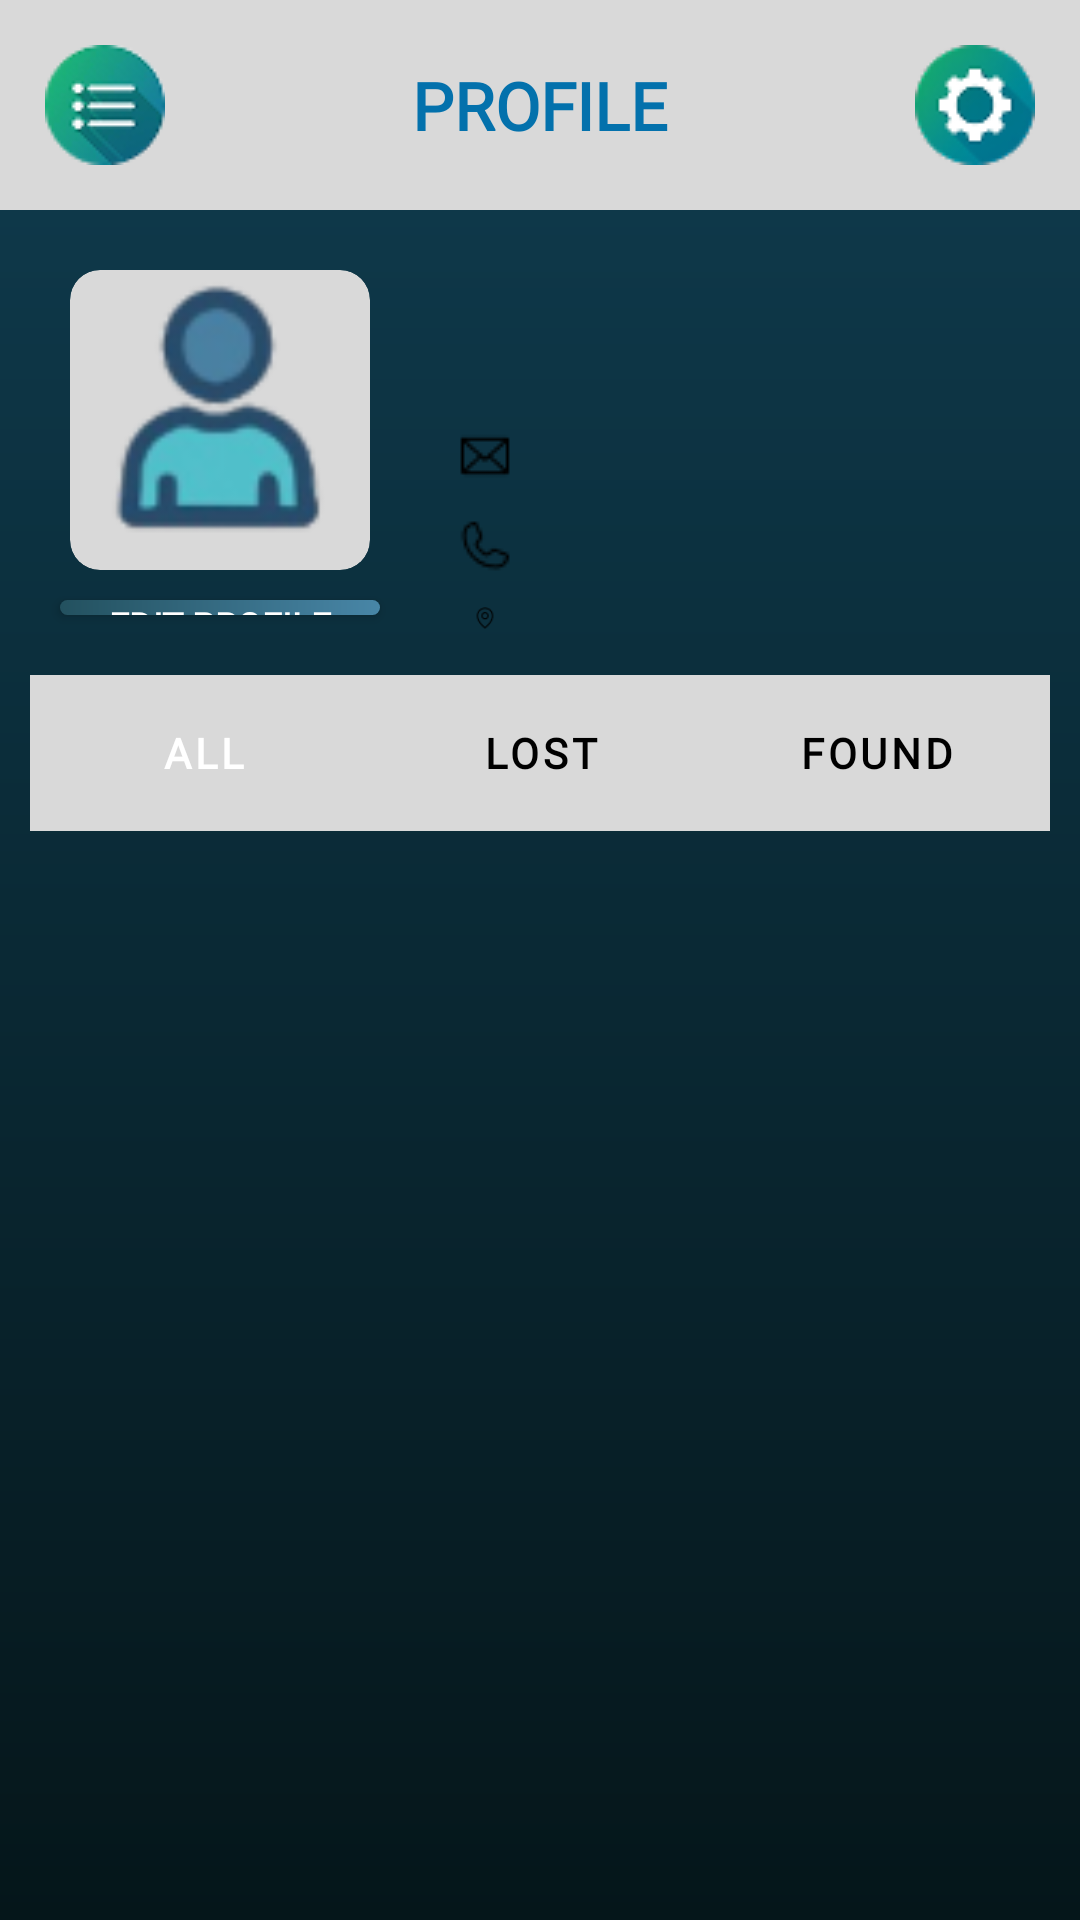

Write the Android layout XML for this screen, with the resource values it uses.
<!-- AndroidManifest.xml: application theme Theme.LostAndFound -->
<!-- res/layout/activity_profile.xml -->
<?xml version="1.0" encoding="utf-8"?>
<androidx.constraintlayout.widget.ConstraintLayout xmlns:android="http://schemas.android.com/apk/res/android"
    xmlns:app="http://schemas.android.com/apk/res-auto"
    xmlns:tools="http://schemas.android.com/tools"
    android:layout_width="match_parent"
    android:layout_height="match_parent"
    android:background="@drawable/background_color"
    tools:context=".ProfileActivity">

    <LinearLayout
        android:id="@+id/headerLayout"
        android:layout_width="match_parent"
        android:layout_height="70dp"
        android:orientation="horizontal"
        android:background="#D9D9D9"
        app:layout_constraintTop_toTopOf="parent"
        app:layout_constraintStart_toStartOf="parent"
        app:layout_constraintEnd_toEndOf="parent">

        <ImageButton
            android:id="@+id/menu_icon"
            android:layout_width="70dp"
            android:layout_height="70dp"
            android:layout_gravity="center"
            android:src="@drawable/button"
            android:paddingHorizontal="10dp"
            android:background="@null"
            android:contentDescription="Menu Options"/>

        <TextView
            android:layout_width="0dp"
            android:layout_height="match_parent"
            android:layout_weight="1"
            android:text="PROFILE"
            android:fontFamily="@font/vollkorn"
            android:layout_gravity="center"
            android:textColor="#0371AC"
            android:textSize="22sp"
            android:textStyle="bold"
            android:textAlignment="center"
            android:gravity="center"/>

        <ImageButton
            android:id="@+id/settings_icon"
            android:layout_width="70dp"
            android:layout_height="70dp"
            android:background="@null"
            android:layout_gravity="center"
            android:paddingHorizontal="10dp"
            android:src="@drawable/settings_icon" />
    </LinearLayout>

    <LinearLayout
        android:layout_width="match_parent"
        android:layout_height="match_parent"
        android:padding="10dp"
        android:layout_marginTop="60dp"
        android:orientation="vertical">

        <LinearLayout
            android:layout_width="match_parent"
            android:layout_height="0dp"
            android:layout_weight="1"
            android:orientation="horizontal"
            android:layout_marginVertical="10dp"
            android:background="@drawable/rounded_ll">

            <LinearLayout
                android:layout_width="20dp"
                android:layout_height="match_parent"
                android:layout_weight="1"
                android:orientation="vertical">

                <FrameLayout
                    android:layout_width="100dp"
                    android:layout_height="100dp"
                    android:layout_gravity="center"
                    android:layout_marginTop="10dp"
                    android:background="@drawable/rounded_circle"
                    android:clipToOutline="true"
                    android:outlineProvider="background">

                    <ImageView
                        android:id="@+id/image"
                        android:layout_width="match_parent"
                        android:layout_height="match_parent"
                        android:scaleType="centerCrop"
                        android:adjustViewBounds="true"
                        android:src="@drawable/profile" />
                </FrameLayout>

                <androidx.appcompat.widget.AppCompatButton
                    android:id="@+id/editButton"
                    android:layout_width="match_parent"
                    android:layout_height="30dp"
                    android:layout_gravity="center"
                    android:text="Edit Profile"
                    android:textStyle="bold"
                    android:fontFamily="@font/vollkorn"
                    android:textSize="12sp"
                    android:layout_margin="10dp"
                    android:textColor="@color/white"
                    android:layout_weight="1"
                    android:background="@drawable/gradient_button" />

            </LinearLayout>

            <LinearLayout
                android:layout_width="0dp"
                android:layout_height="match_parent"
                android:layout_weight="2"
                android:orientation="vertical">

                <TextView
                    android:id="@+id/nameEditText"
                    android:layout_width="match_parent"
                    android:layout_height="wrap_content"
                    android:layout_margin="10dp"
                    android:fontFamily="@font/vollkorn"
                    android:padding="5dp"
                    android:textColor="@color/black"
                    android:textStyle="bold"
                    android:textSize="20dp"/>

                <LinearLayout
                    android:layout_width="match_parent"
                    android:layout_height="wrap_content"
                    android:orientation="horizontal"
                    android:layout_marginHorizontal="10dp">

                    <ImageView
                        android:layout_width="20dp"
                        android:layout_height="20dp"
                        android:src="@drawable/envelope"
                        android:layout_margin="5dp"/>

                    <TextView
                        android:id="@+id/emailEditText"
                        android:textStyle="bold"
                        android:textColor="@color/black"
                        android:gravity="center_vertical"
                        android:layout_width="match_parent"
                        android:layout_height="match_parent"
                        android:padding="5dp"/>
                </LinearLayout>

                <LinearLayout
                    android:layout_width="match_parent"
                    android:layout_height="wrap_content"
                    android:orientation="horizontal"
                    android:layout_marginHorizontal="10dp">

                    <ImageView
                        android:layout_width="20dp"
                        android:layout_height="20dp"
                        android:src="@drawable/phone"
                        android:layout_margin="5dp"/>

                    <TextView
                        android:id="@+id/phoneEditText"
                        android:textStyle="bold"
                        android:textColor="@color/black"
                        android:layout_width="match_parent"
                        android:gravity="center_vertical"
                        android:layout_height="match_parent"
                        android:padding="5dp"/>
                </LinearLayout>

                <LinearLayout
                    android:layout_width="match_parent"
                    android:layout_height="wrap_content"
                    android:orientation="horizontal"
                    android:layout_marginHorizontal="10dp">

                    <ImageView
                        android:layout_width="20dp"
                        android:layout_height="wrap_content"
                        android:layout_margin="5dp"
                        android:src="@drawable/map_pin" />

                    <TextView
                        android:id="@+id/locationEditText"
                        android:textStyle="bold"
                        android:textColor="@color/black"
                        android:layout_width="match_parent"
                        android:gravity="center_vertical"
                        android:layout_height="match_parent"
                        android:fontFamily="@font/vollkorn"
                        android:padding="5dp"/>
                </LinearLayout>

            </LinearLayout>

        </LinearLayout>

        <LinearLayout
            android:layout_width="match_parent"
            android:layout_height="0dp"
            android:layout_weight="3"
            android:orientation="vertical"
            android:background="@drawable/rounded_ll">

            <LinearLayout
                android:layout_width="match_parent"
                android:layout_height="wrap_content"
                android:orientation="horizontal"
                android:background="#d9d9d9"
                android:padding="2dp"
                android:layout_marginBottom="10dp">

                <Button
                    android:id="@+id/tabAll"
                    android:layout_width="0dp"
                    android:layout_height="match_parent"
                    android:layout_weight="1"
                    android:text="All"
                    android:gravity="center"
                    android:textStyle="bold"
                    android:fontFamily="@font/vollkorn"
                    android:backgroundTint="#1E82A1"
                    android:textColor="#FFFFFF"
                    style="@style/Widget.MaterialComponents.Button.TextButton" />

                <Button
                    android:id="@+id/tabLost"
                    android:layout_width="0dp"
                    android:layout_height="match_parent"
                    android:layout_weight="1"
                    android:text="Lost"
                    android:gravity="center"
                    android:textStyle="bold"
                    android:fontFamily="@font/vollkorn"
                    android:backgroundTint="#d9d9d9"
                    android:textColor="#000000"
                    style="@style/Widget.MaterialComponents.Button.TextButton"/>

                <Button
                    android:id="@+id/tabFound"
                    android:layout_width="0dp"
                    android:layout_height="match_parent"
                    android:layout_weight="1"
                    android:text="Found"
                    android:gravity="center"
                    android:textStyle="bold"
                    android:fontFamily="@font/vollkorn"
                    android:backgroundTint="#d9d9d9"
                    android:textColor="#000000"
                    style="@style/Widget.MaterialComponents.Button.TextButton"/>

            </LinearLayout>

            <ScrollView
                android:layout_width="match_parent"
                android:layout_height="0dp"
                android:layout_weight="1"
                android:fillViewport="true"
                android:background="@drawable/rounded_ll">

                <LinearLayout
                    android:layout_width="match_parent"
                    android:layout_height="wrap_content"
                    android:orientation="vertical">

                    <LinearLayout
                        android:id="@+id/request_container"
                        android:layout_width="match_parent"
                        android:layout_height="wrap_content"
                        android:orientation="vertical"
                        android:padding="8dp" />

                    <TextView
                        android:id="@+id/noPostText"
                        android:layout_width="wrap_content"
                        android:layout_height="wrap_content"
                        android:text="No post available"
                        android:textSize="16sp"
                        android:fontFamily="@font/vollkorn"
                        android:textColor="#888888"
                        android:layout_gravity="center"
                        android:layout_marginTop="32dp"
                        android:visibility="gone" />
                </LinearLayout>
            </ScrollView>

        </LinearLayout>
    </LinearLayout>

</androidx.constraintlayout.widget.ConstraintLayout>
<!-- resources referenced by this layout -->
<resources>
  <color name="black">#FF000000</color>
  <color name="white">#FFFFFFFF</color>
  <!-- drawable background_color (drawable) -->
  <?xml version="1.0" encoding="utf-8"?>
  <shape xmlns:android="http://schemas.android.com/apk/res/android"
      android:shape="rectangle">
  
      <gradient
          android:type="linear"
          android:angle="270"
          android:startColor="#0F3C4F"
          android:endColor="#05161A"
          android:gradientRadius="90" />
  
  </shape>
  <!-- drawable button: png bitmap (drawable, 3407 bytes) -->
  <!-- drawable envelope: png bitmap (drawable, 304 bytes) -->
  <!-- drawable gradient_button (drawable) -->
  <?xml version="1.0" encoding="utf-8"?>
  <shape xmlns:android="http://schemas.android.com/apk/res/android" android:shape="rectangle">
      <gradient
          android:type="linear"
          android:startColor="#23515F"
          android:endColor="#4886A7"
          android:angle="0" />
      <corners android:radius="20dp" />
  </shape>
  <!-- drawable map_pin: png bitmap (drawable, 394 bytes) -->
  <!-- drawable phone: png bitmap (drawable, 343 bytes) -->
  <!-- drawable profile: png bitmap (drawable, 5282 bytes) -->
  <!-- drawable rounded_circle (drawable) -->
  <shape xmlns:android="http://schemas.android.com/apk/res/android"
      android:shape="rectangle">
      <solid android:color="#D9D9D9" />
      <corners android:radius="10dp" />
  </shape>
  <!-- drawable settings_icon: png bitmap (drawable, 3017 bytes) -->
  <style name="Theme.LostAndFound" parent="Base.Theme.LostAndFound" />
  <style name="Base.Theme.LostAndFound" parent="Theme.MaterialComponents.DayNight.NoActionBar">
          
          <item name="colorPrimary">@color/purple_200</item>
          <item name="colorPrimaryVariant">@color/purple_700</item>
          <item name="colorOnPrimary">@color/black</item>
          
          <item name="colorSecondary">@color/teal_200</item>
          <item name="colorSecondaryVariant">@color/teal_200</item>
          <item name="colorOnSecondary">@color/black</item>
          
          <item name="android:statusBarColor">?attr/colorPrimaryVariant</item>
      </style>
  <color name="purple_200">#FFBB86FC</color>
  <color name="purple_700">#FF3700B3</color>
  <color name="teal_200">#FF03DAC5</color>
</resources>
